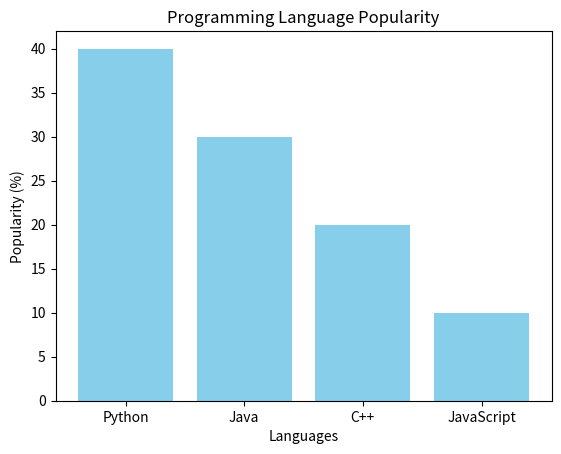

Generate this figure with matplotlib:
import matplotlib.pyplot as plt

# Data
languages = ['Python', 'Java', 'C++', 'JavaScript']
popularity = [40, 30, 20, 10]

# Create bar graph
plt.bar(languages, popularity, color='skyblue')
plt.title('Programming Language Popularity')
plt.xlabel('Languages')
plt.ylabel('Popularity (%)')
plt.show()
